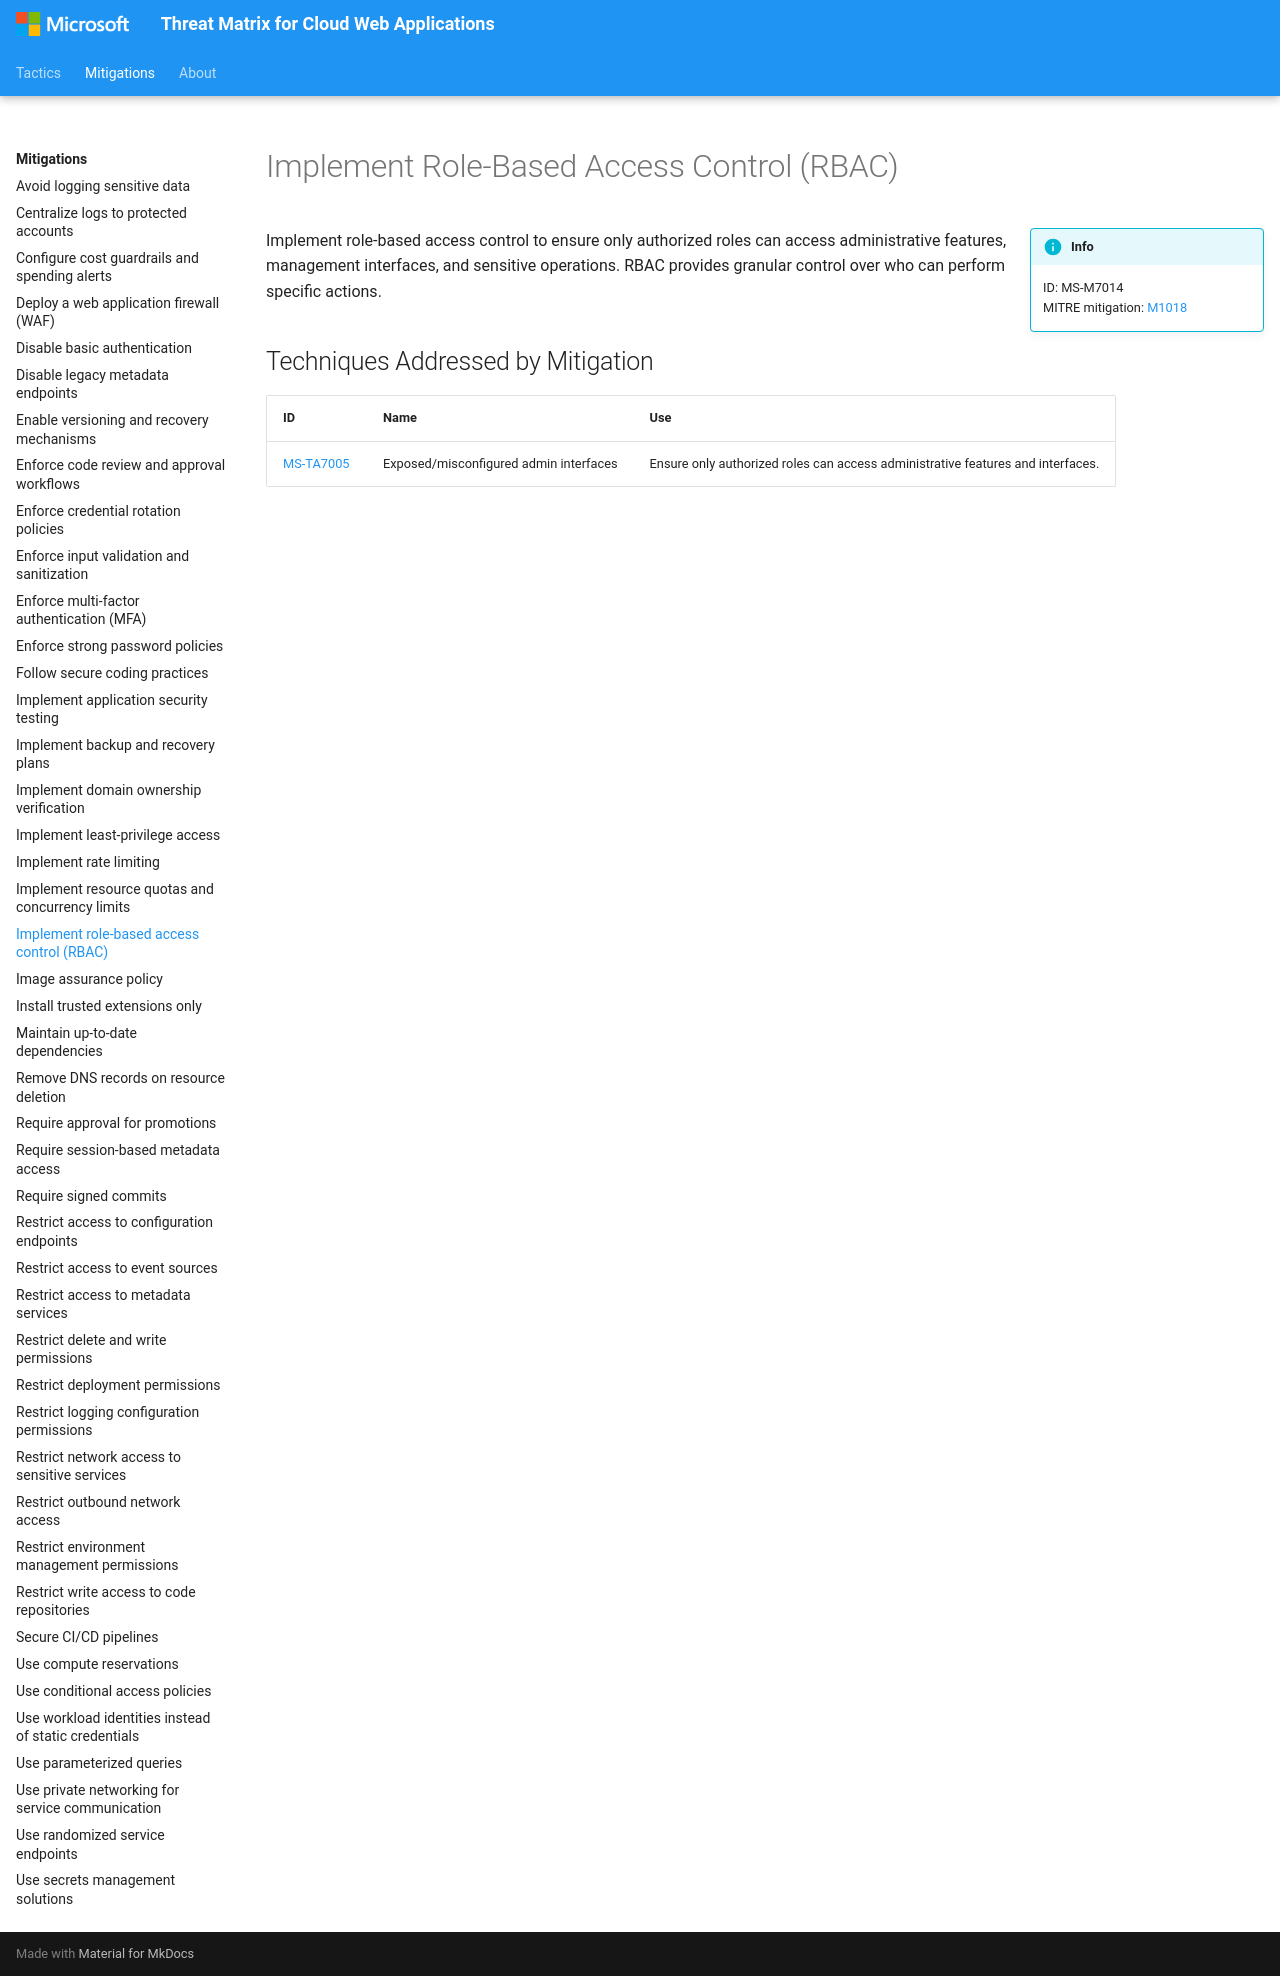

repository: microsoft/Threat-Matrix-for-Cloud-Web-Applications · page: mitigations/Implement role-based access control (RBAC)/index.html · generator: mkdocs

---
hide:
  - toc
  - footer
---

# Implement Role-Based Access Control (RBAC)

!!! info inline end
    ID: MS-M7014<br>
    MITRE mitigation: [M1018](https://attack.mitre.org/mitigations/M1018/)

Implement role-based access control to ensure only authorized roles can access administrative features, management interfaces, and sensitive operations. RBAC provides granular control over who can perform specific actions.

## Techniques Addressed by Mitigation

|ID|Name|Use|
|--|----------|-----------|
|[MS-TA7005](../techniques/Exposed%20misconfigured%20admin%20interfaces.md)|Exposed/misconfigured admin interfaces|Ensure only authorized roles can access administrative features and interfaces.|
